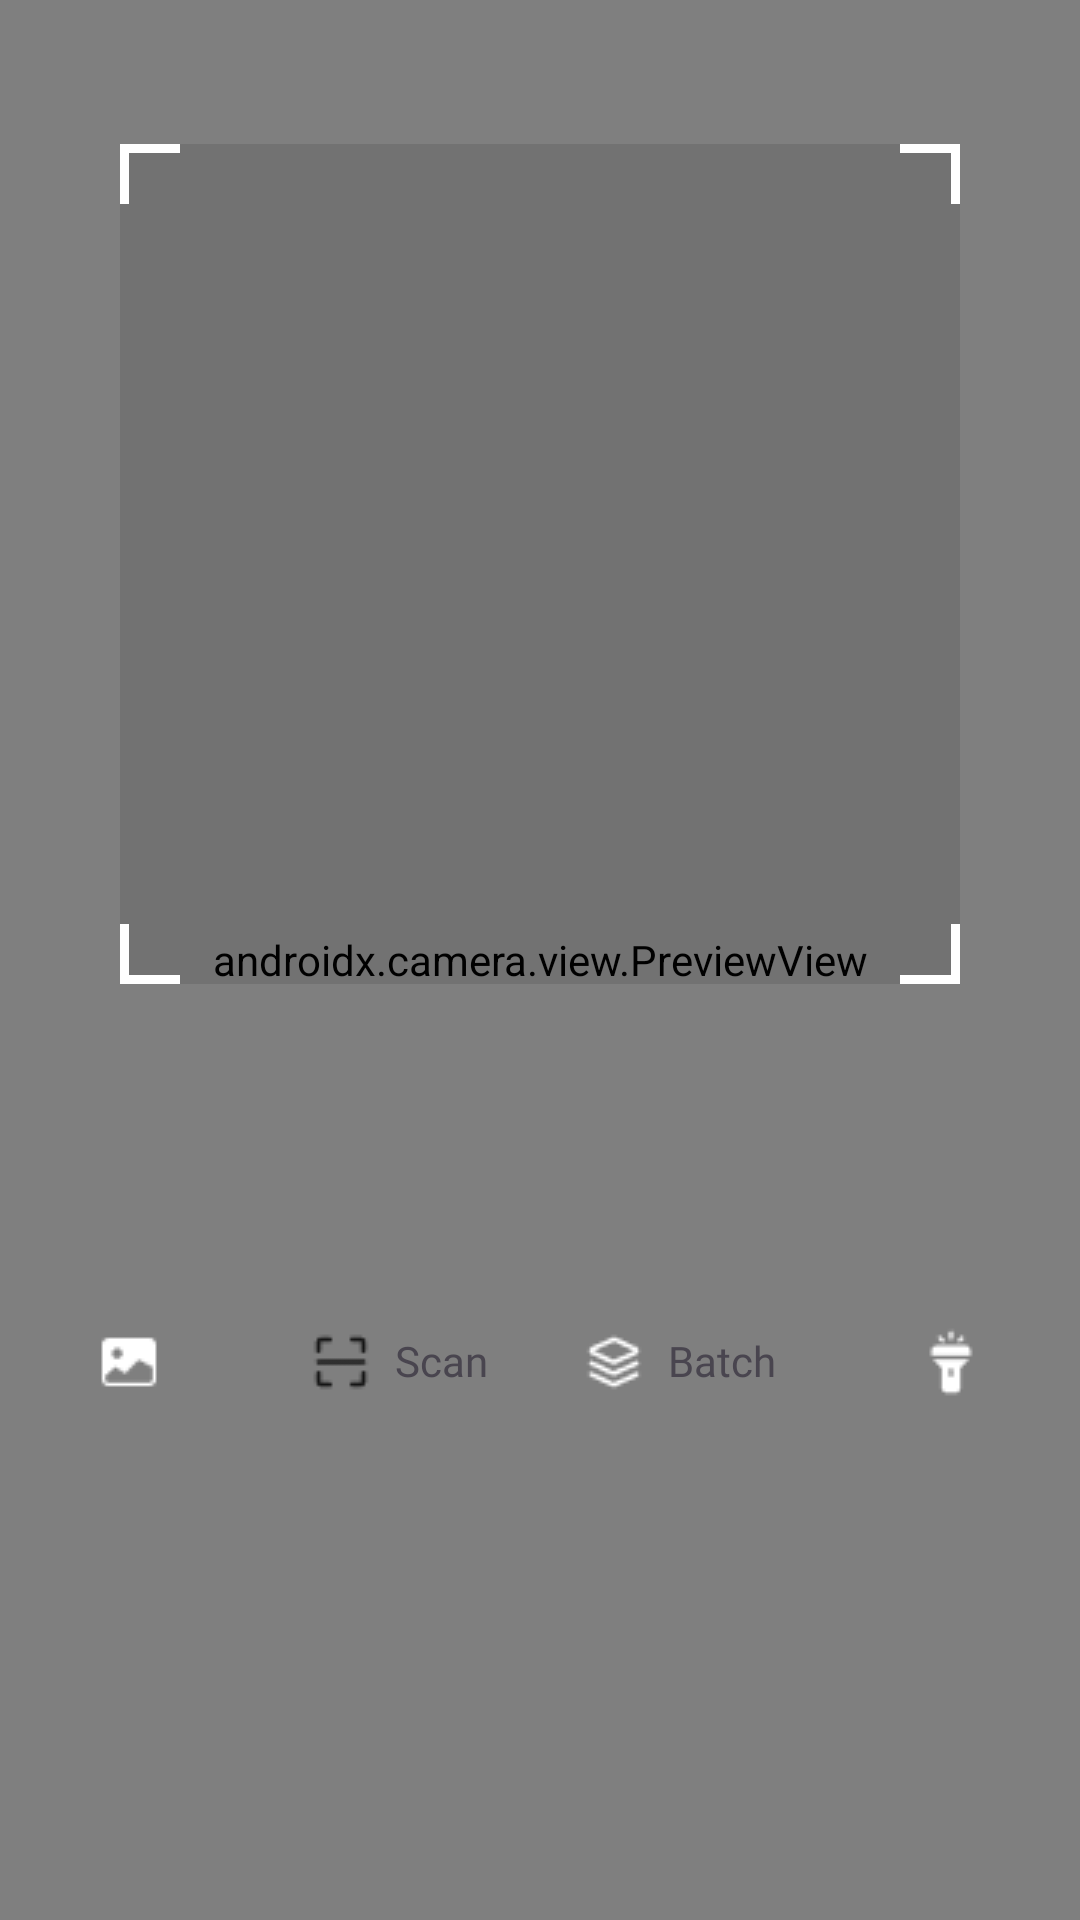

Produce the Android XML layout that renders to this screen, including the resource entries it uses.
<!-- AndroidManifest.xml: application theme Theme.QR_Test -->
<!-- res/layout/fragment_sc_q_r.xml -->
<?xml version="1.0" encoding="utf-8"?>
<androidx.constraintlayout.widget.ConstraintLayout xmlns:android="http://schemas.android.com/apk/res/android"
    xmlns:app="http://schemas.android.com/apk/res-auto"
    xmlns:tools="http://schemas.android.com/tools"
    android:layout_width="match_parent"
    android:layout_height="match_parent"
    tools:context=".presentation.scan_qr.qr.ScQRFragment">
    >

    <androidx.camera.view.PreviewView
        android:id="@+id/camera_preview"
        android:layout_width="match_parent"
        android:layout_height="match_parent"
        tools:layout_editor_absoluteX="0dp"
        tools:layout_editor_absoluteY="0dp">

    </androidx.camera.view.PreviewView>

    <FrameLayout
        android:id="@+id/scanQRFrag_boundary_view"
        android:layout_width="wrap_content"
        android:layout_height="wrap_content"
        app:layout_constraintEnd_toEndOf="parent"
        app:layout_constraintStart_toStartOf="parent"
        app:layout_constraintTop_toTopOf="parent"
        app:layout_constraintBottom_toBottomOf="parent"
        android:background="@drawable/qr_scan_boundary"
        android:layout_marginBottom="264dp"
        />

    <ImageView
        android:id="@+id/btn_gallery"
        android:layout_width="44dp"
        android:layout_height="44dp"
        android:background="@drawable/ellipse_background"
        android:paddingStart="10dp"
        android:paddingEnd="10dp"
        android:src="@drawable/ic_gallery"
        app:layout_constraintBottom_toBottomOf="@id/camera_preview"
        android:layout_marginBottom="164dp"
        android:layout_marginStart="21dp"
        app:layout_constraintStart_toStartOf="@id/camera_preview"/>

    <LinearLayout
        android:layout_width="192dp"
        android:layout_height="44dp"
        android:layout_marginBottom="164dp"
        app:layout_constraintBottom_toBottomOf="@id/camera_preview"
        app:layout_constraintEnd_toEndOf="@id/camera_preview"
        app:layout_constraintStart_toStartOf="@id/camera_preview"
        android:background="@drawable/rounded_tab_layout_indicator">


        <LinearLayout
            android:id="@+id/btn_scan_single"
            android:layout_width="96dp"
            android:layout_height="44dp"
            android:background="@drawable/ic_mode_scan_background">

            <ImageView
                android:id="@+id/ic_scan_single"
                android:layout_width="wrap_content"
                android:layout_height="match_parent"
                android:src="@drawable/ic_scan_single"
                android:layout_marginStart="19.5dp"
                android:layout_marginTop="12dp"
                android:layout_marginBottom="12dp"
                >
            </ImageView>

            <TextView
                android:id="@+id/content_scan_single"
                android:layout_width="wrap_content"
                android:layout_height="wrap_content"
                android:textColor="@color/neutral_1"
                android:fontFamily="@font/inter_medium"
                android:text="@string/scan_single"
                android:paddingTop="12dp"
                android:paddingStart="8dp"
                android:textSize="14dp">
            </TextView>
        </LinearLayout>

        <LinearLayout
            android:id="@+id/btn_scan_batch"
            android:layout_width="96dp"
            android:layout_height="44dp"
            android:background="@drawable/ic_mode_scan_batch_background">


            <ImageView
                android:id="@+id/ic_scan_batch"
                android:layout_width="wrap_content"
                android:layout_height="match_parent"
                android:src="@drawable/ic_scan_batch"
                android:layout_marginStart="14.5dp"
                android:layout_marginTop="12dp"
                android:layout_marginBottom="12dp">

            </ImageView>

            <TextView
                android:id="@+id/content_scan_batch"
                android:layout_width="wrap_content"
                android:layout_height="wrap_content"
                android:text="@string/scan_batch"
                android:fontFamily="@font/inter_medium"
                android:textColor="@color/neutral_5"
                android:layout_marginTop="12dp"
                android:layout_marginEnd="4.5dp"
                android:paddingStart="8dp"
                android:textSize="14dp">

            </TextView>
        </LinearLayout>

    </LinearLayout>

    <ImageView
        android:id="@+id/btn_flashlight"
        android:layout_width="44dp"
        android:layout_height="44dp"
        android:background="@drawable/ellipse_background"
        android:paddingStart="10dp"
        android:paddingEnd="10dp"
        android:src="@drawable/ic_flashlight"
        android:layout_marginBottom="164dp"
        app:layout_constraintEnd_toEndOf="@id/camera_preview"
        app:layout_constraintBottom_toBottomOf="@id/camera_preview"
        android:layout_marginEnd="21dp"
        />

    
    
    
    
    
    
    
    
    
    
    
    
    
    
    
    
    

</androidx.constraintlayout.widget.ConstraintLayout>
<!-- resources referenced by this layout -->
<resources>
  <!-- drawable ellipse_background (drawable) -->
  <?xml version="1.0" encoding="utf-8"?>
  <shape xmlns:android="http://schemas.android.com/apk/res/android">
      <solid android:color="@color/neutral_1_opacity_70">
      </solid>
  
      <corners android:radius="44dp">
      </corners>
  
      <size android:height="44dp"
          android:width="44dp">
      </size>
  </shape>
  <!-- drawable ic_flashlight: webp bitmap (drawable, 200 bytes) -->
  <!-- drawable ic_gallery: webp bitmap (drawable, 184 bytes) -->
  <!-- drawable ic_mode_scan_background (drawable) -->
  <?xml version="1.0" encoding="utf-8"?>
  <shape xmlns:android="http://schemas.android.com/apk/res/android">
      <solid android:color="@color/neutral_5">
      </solid>
  
      <size android:width="96dp"
          android:height="44dp">
      </size>
  
      <corners android:radius="32dp">
      </corners>
  
  </shape>
  <!-- drawable ic_mode_scan_batch_background (drawable) -->
  <?xml version="1.0" encoding="utf-8"?>
  <shape xmlns:android="http://schemas.android.com/apk/res/android">
      <solid android:color="@color/neutral_1_opacity_0">
      </solid>
  
      <size android:width="96dp"
          android:height="44dp">
      </size>
  
      <corners android:radius="32dp">
      </corners>
  
  </shape>
  <!-- drawable ic_scan_batch: webp bitmap (drawable, 256 bytes) -->
  <!-- drawable ic_scan_single: webp bitmap (drawable, 206 bytes) -->
  <!-- drawable qr_scan_boundary: vector/xml drawable (drawable, 2117 chars, omitted) -->
  <!-- drawable rounded_tab_layout_indicator (drawable) -->
  <?xml version="1.0" encoding="utf-8"?>
  <shape xmlns:android="http://schemas.android.com/apk/res/android">
      <corners android:radius="32dp">
  
      </corners>
      <size
          android:width="94dp"
          android:height="44dp">
  
      </size>
      <solid android:color="@color/neutral_1_opacity_70">
  
  
      </solid>
  </shape>
  <!-- drawable state_func_menu_selected (drawable) -->
  <?xml version="1.0" encoding="utf-8"?>
  <selector xmlns:android="http://schemas.android.com/apk/res/android">
      <item
          android:color="@color/primary"
          android:state_checked="true"/>
  
      <item
          android:color="@color/neutral_3"
          android:state_checked="false"/>
  </selector>
  <string name="scan_batch">Batch</string>
  <string name="scan_single">Scan</string>
  <style name="Theme.QR_Test" parent="Base.Theme.QR_Test" />
  <style name="Base.Theme.QR_Test" parent="Theme.Material3.DayNight.NoActionBar">
          
          
      </style>
</resources>
